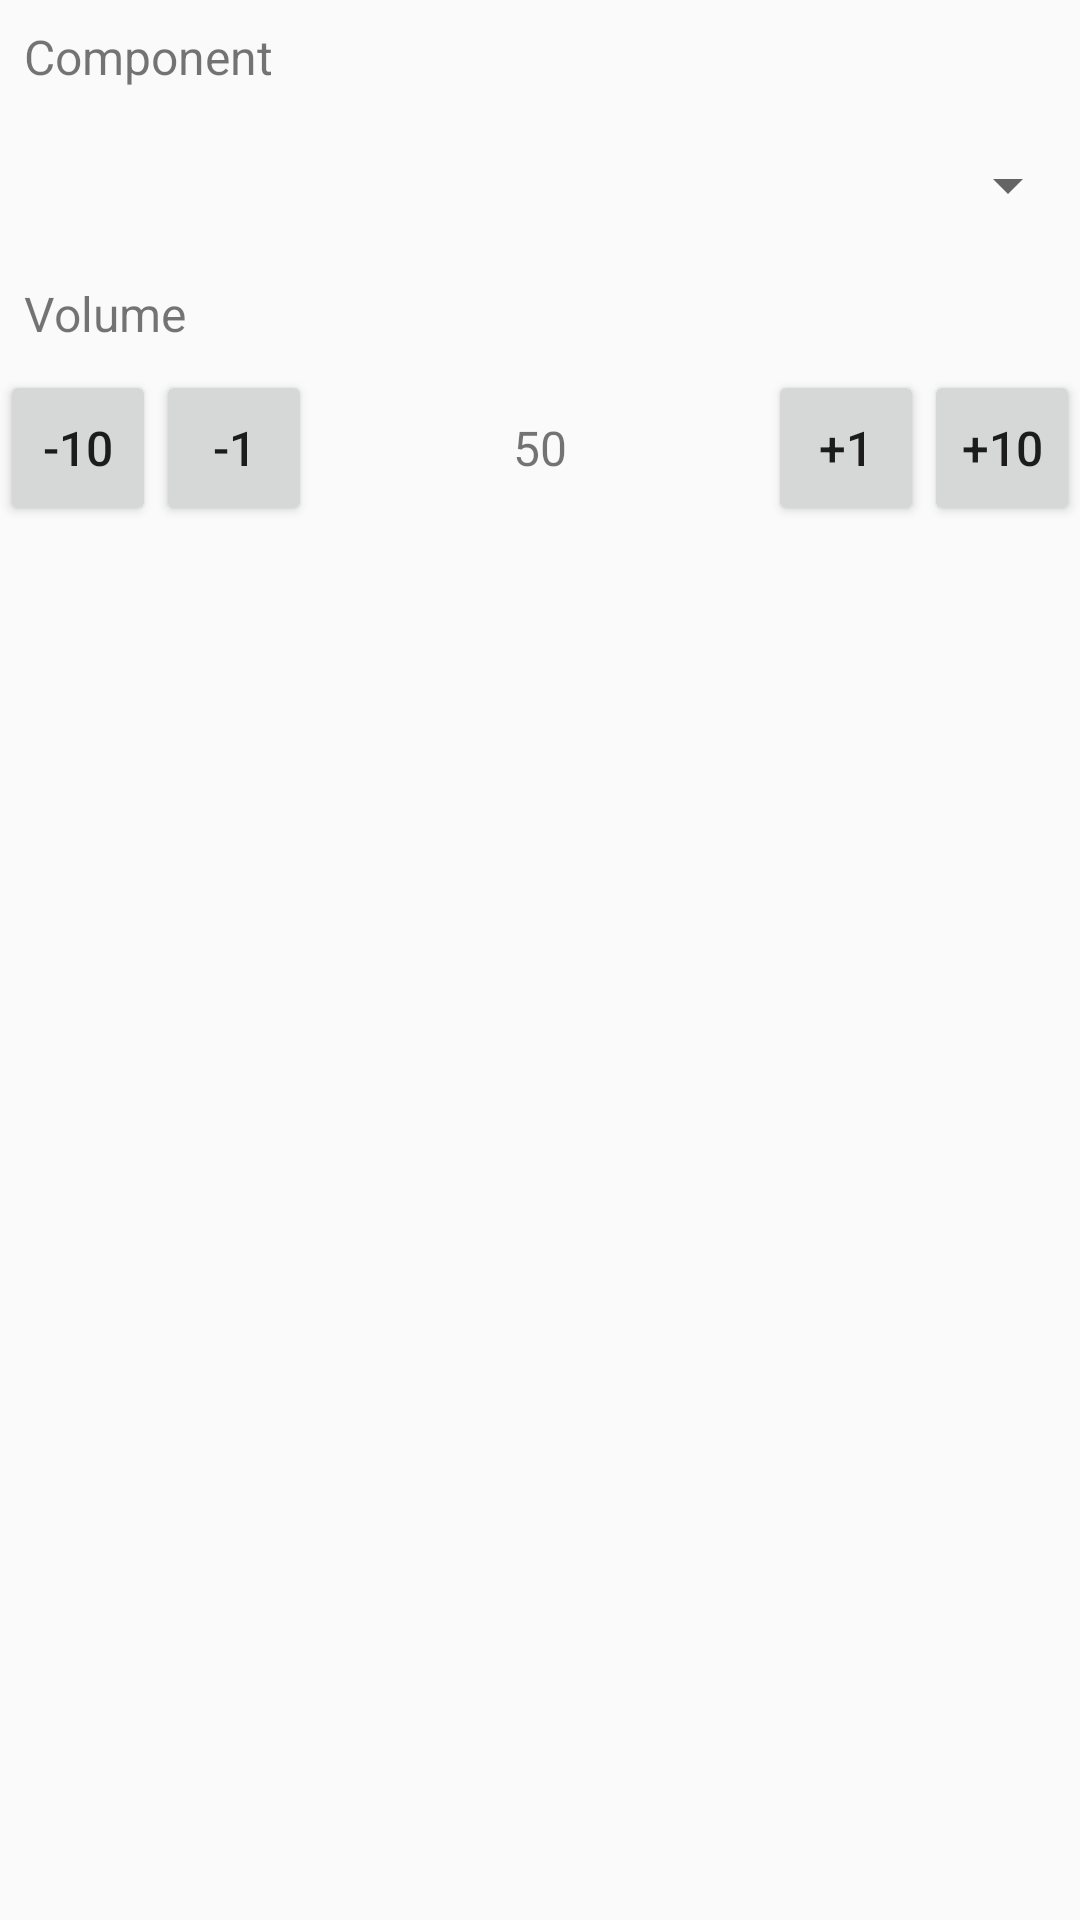

The Android layout XML behind this screen, and the referenced resources:
<!-- AndroidManifest.xml: application theme AppTheme -->
<!-- res/layout/dialog_add_component.xml -->
<?xml version="1.0" encoding="utf-8"?>
<LinearLayout xmlns:android="http://schemas.android.com/apk/res/android"
    android:layout_width="match_parent"
    android:layout_height="match_parent"
    android:orientation="vertical">

    <TextView
        style="@style/TextView"
        android:layout_width="match_parent"
        android:layout_height="wrap_content"
        android:padding="8dp"
        android:text="@string/component" />

    <Spinner
        android:id="@+id/componentSpinner"
        android:layout_width="match_parent"
        android:layout_height="48dp"
        android:padding="8dp" />

    <TextView
        style="@style/TextView"
        android:layout_width="match_parent"
        android:layout_height="wrap_content"
        android:padding="8dp"
        android:text="@string/volume" />

    <include layout="@layout/view_enter_value" />

</LinearLayout>
<!-- res/layout/view_enter_value.xml (included above) -->
<?xml version="1.0" encoding="utf-8"?>
<RelativeLayout xmlns:android="http://schemas.android.com/apk/res/android"
    xmlns:tools="http://schemas.android.com/tools"
    android:layout_width="match_parent"
    android:layout_height="wrap_content"
    tools:showIn="@layout/dialog_add_component">

    <Button
        android:id="@+id/btnMinusTen"
        style="@style/square_small_button"
        android:layout_alignParentStart="true"
        android:layout_centerVertical="true"
        android:text="@string/minusTen" />

    <Button
        android:id="@+id/btnMinus"
        style="@style/square_small_button"
        android:layout_centerVertical="true"
        android:layout_toEndOf="@+id/btnMinusTen"
        android:text="@string/minusOne" />

    <Button
        android:id="@+id/btnPlus"
        style="@style/square_small_button"
        android:layout_alignTop="@+id/btnMinus"
        android:layout_toStartOf="@+id/btnPlusTen"
        android:text="@string/plusOne" />

    <Button
        android:id="@+id/btnPlusTen"
        style="@style/square_small_button"
        android:layout_alignParentEnd="true"
        android:layout_alignTop="@+id/btnMinus"
        android:text="@string/plusTen" />

    <TextView
        android:id="@+id/etValue"
        style="@style/square_small_button"
        android:layout_alignBottom="@+id/btnMinus"
        android:layout_toEndOf="@+id/btnMinus"
        android:layout_toStartOf="@+id/btnPlus"
        android:ems="10"
        android:gravity="center"
        android:text="50" />
</RelativeLayout>
<!-- resources referenced by this layout -->
<resources>
  <string name="component">Component</string>
  <string name="minusOne">-1</string>
  <string name="minusTen">-10</string>
  <string name="plusOne">+1</string>
  <string name="plusTen">+10</string>
  <string name="volume">Volume</string>
  <style name="TextView">
          <item name="android:color">@color/textColor</item>
          <item name="android:textSize">@dimen/text_size_normal</item>
          <item name="android:singleLine">true</item>
          <item name="android:gravity">center_vertical|start</item>
          <item name="android:minEms">1</item>
          <item name="android:layout_width">wrap_content</item>
          <item name="android:layout_height">wrap_content</item>
      </style>
  <style name="square_small_button" parent="button">
          <item name="android:layout_width">52dp</item>
          <item name="android:layout_height">52dp</item>
          
      </style>
  <style name="AppTheme" parent="Theme.AppCompat.Light.DarkActionBar">
          
          <item name="colorPrimary">@color/colorPrimary</item>
          <item name="colorPrimaryDark">@color/colorPrimaryDark</item>
          <item name="colorAccent">@color/colorAccent</item>
      </style>
  <color name="textColor">@color/colorBlack</color>
  <dimen name="text_size_normal">16sp</dimen>
  <style name="button">
          <item name="android:color">@color/colorBlack</item>
          <item name="android:textSize">@dimen/text_size_normal</item>
          <item name="android:singleLine">true</item>
      </style>
  <color name="colorPrimary">#142435</color>
  <color name="colorPrimaryDark">#000000</color>
  <color name="colorAccent">#D5622C</color>
  <color name="colorBlack">#00000000</color>
</resources>
